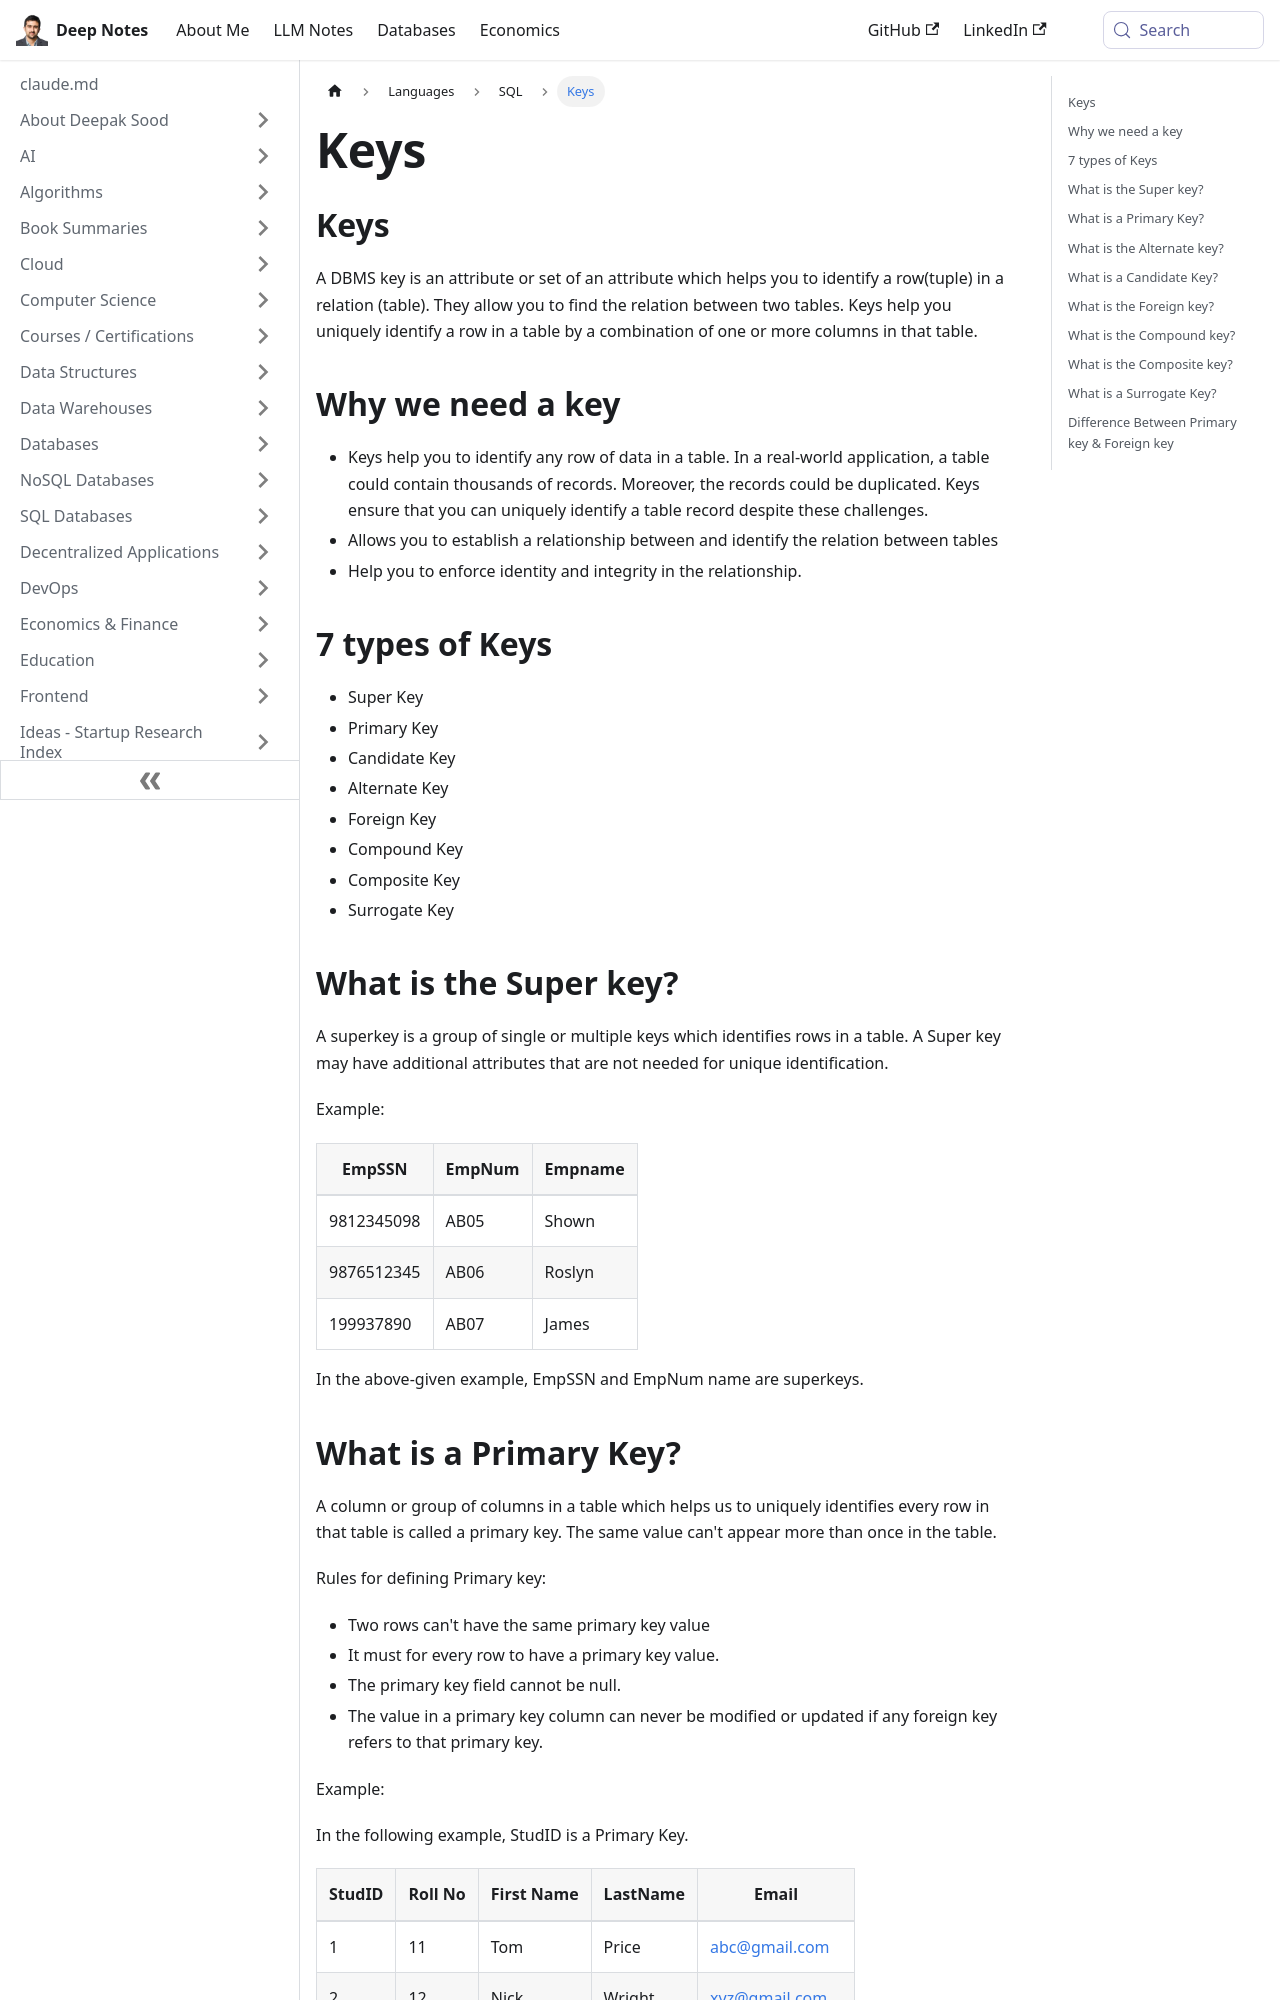

repository: deepaksood619/deepaksood619.github.io · page: languages/sql/keys/index.html · generator: docusaurus

---
slug: /languages/sql/keys
title: Keys
description: Discover the essential role of DBMS keys in uniquely identifying rows and establishing relationships between tables, including types like Primary and Super Keys.
created: 2023-03-05
updated: 2023-12-05
---
## Keys

A DBMS key is an attribute or set of an attribute which helps you to identify a row(tuple) in a relation (table). They allow you to find the relation between two tables. Keys help you uniquely identify a row in a table by a combination of one or more columns in that table.

## Why we need a key

- Keys help you to identify any row of data in a table. In a real-world application, a table could contain thousands of records. Moreover, the records could be duplicated. Keys ensure that you can uniquely identify a table record despite these challenges.
- Allows you to establish a relationship between and identify the relation between tables
- Help you to enforce identity and integrity in the relationship.

## 7 types of Keys

- Super Key
- Primary Key
- Candidate Key
- Alternate Key
- Foreign Key
- Compound Key
- Composite Key
- Surrogate Key

## What is the Super key?

A superkey is a group of single or multiple keys which identifies rows in a table. A Super key may have additional attributes that are not needed for unique identification.

Example:

| **EmpSSN** | **EmpNum** | **Empname** |
|------------|------------|-------------|
| 9812345098 | AB05       | Shown       |
| 9876512345 | AB06       | Roslyn      |
| 199937890  | AB07       | James       |

In the above-given example, EmpSSN and EmpNum name are superkeys.
